3-way image classification set "data" from GitHub (Floozutter/nhs-edd-2019); label vocabulary: bottles, cans, waste.

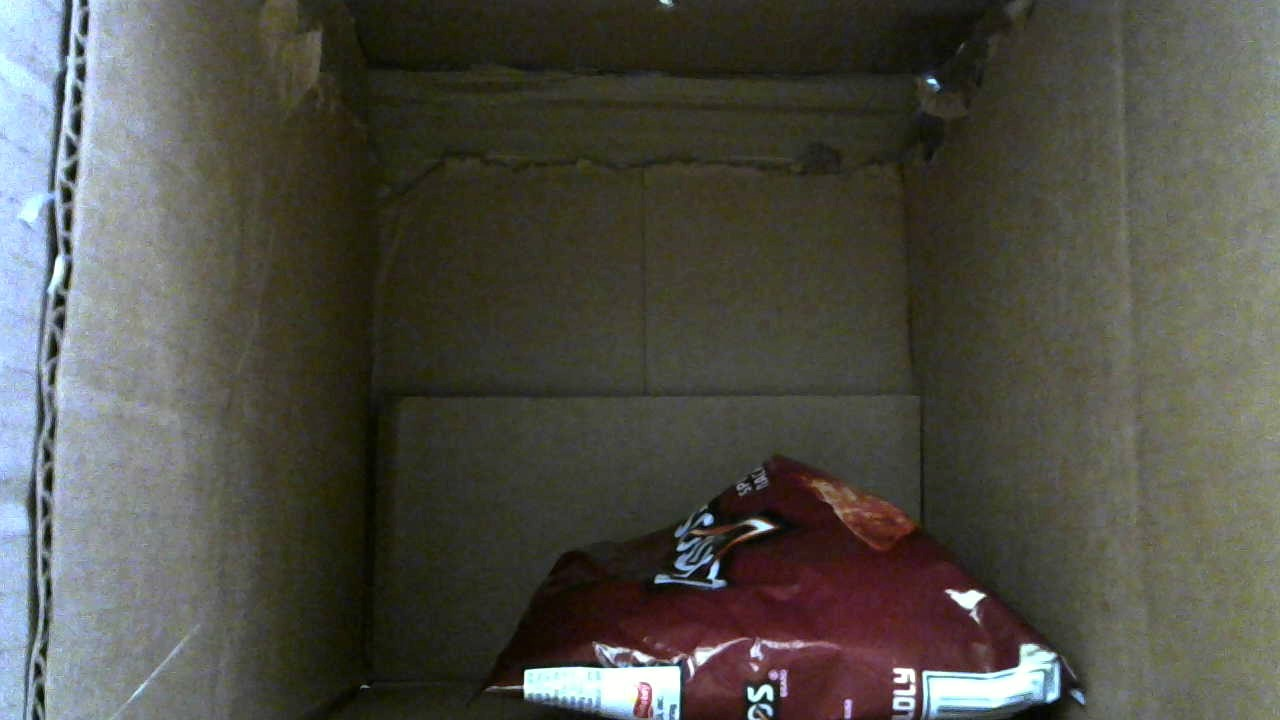
Label: waste

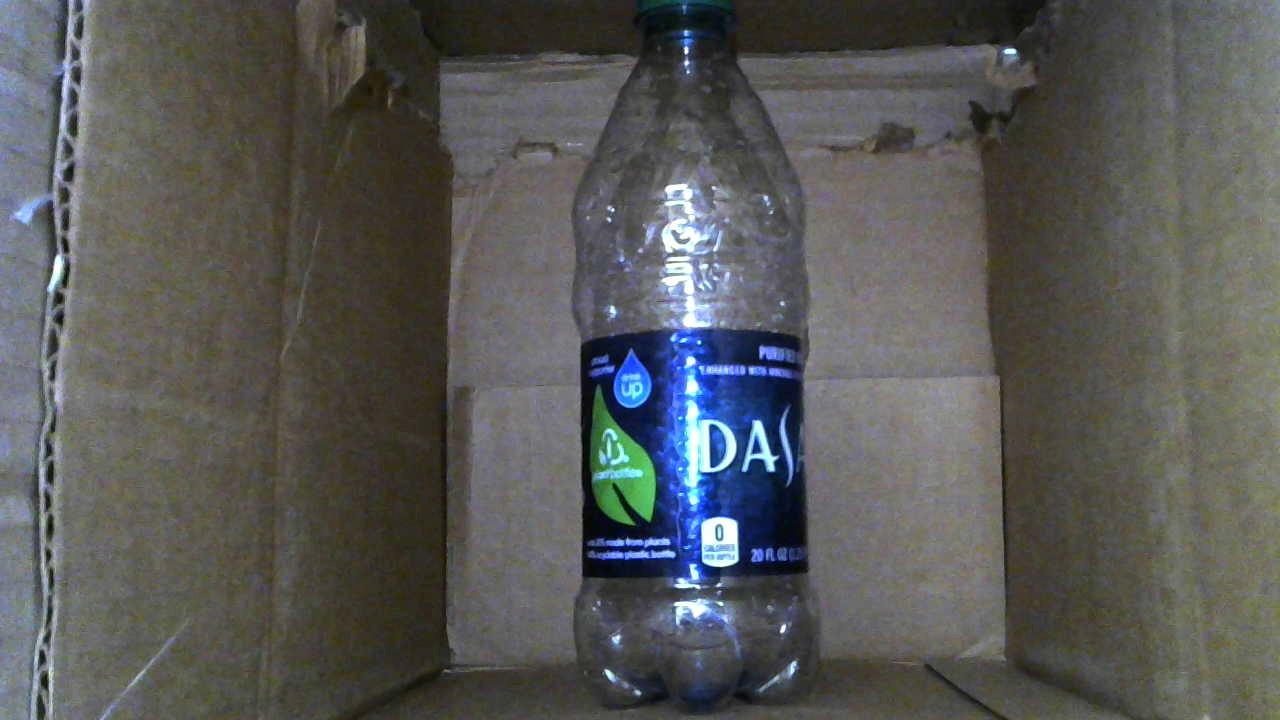
Label: bottles

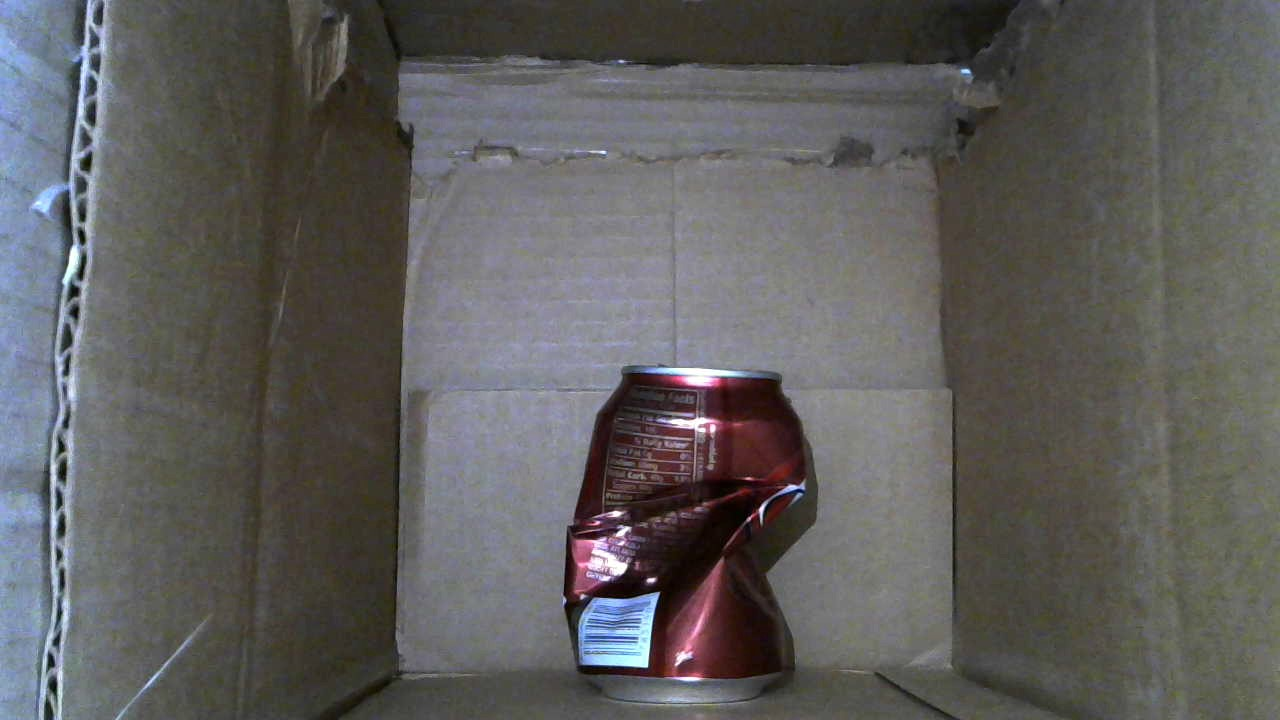
Label: cans

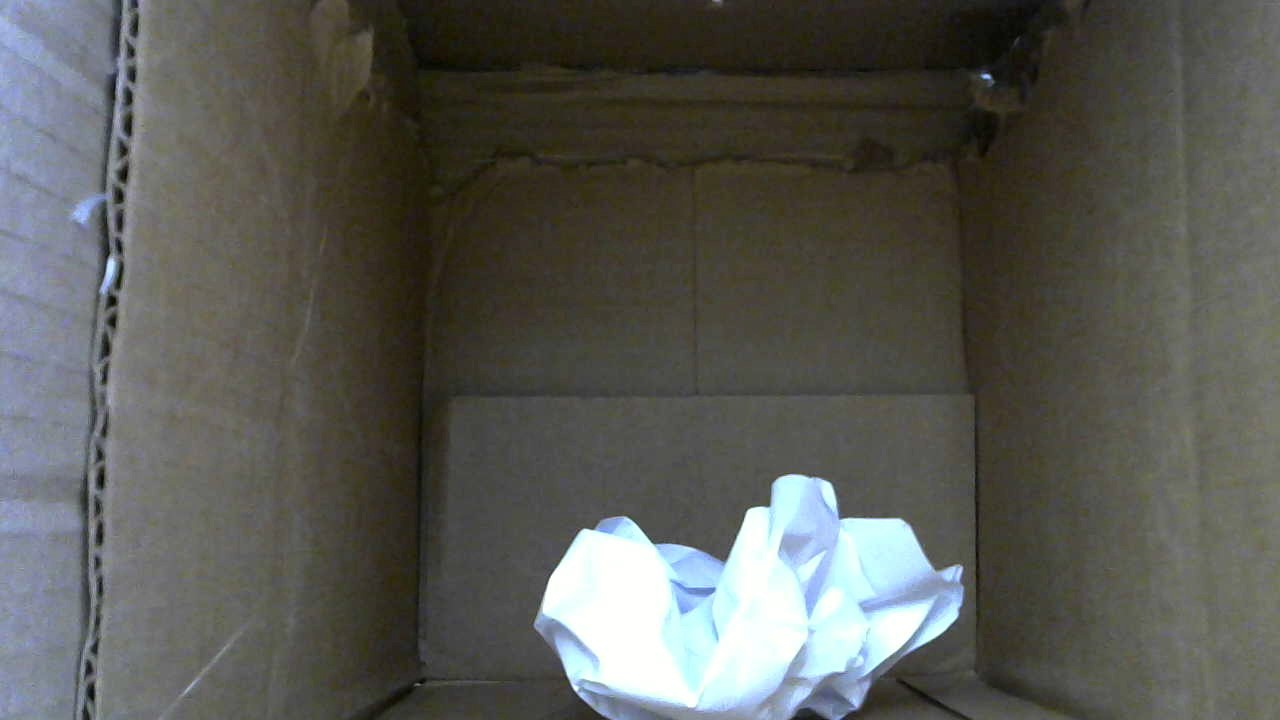
Label: waste

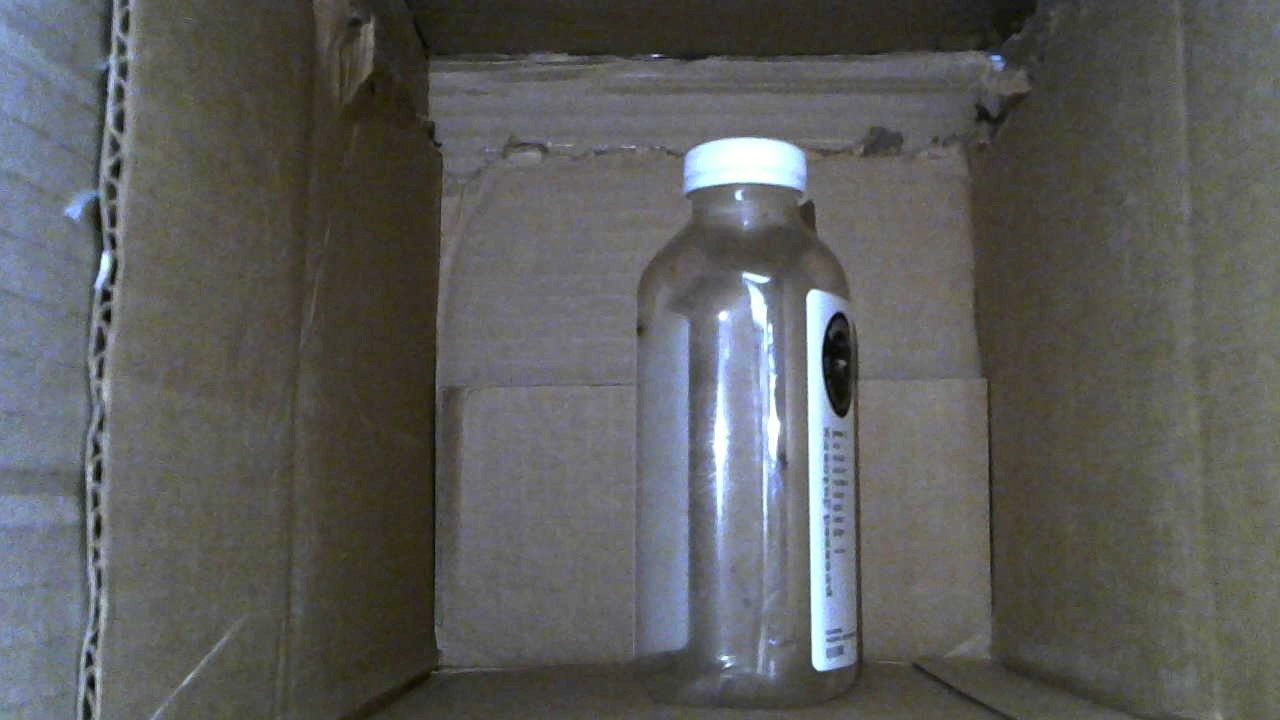
Label: bottles

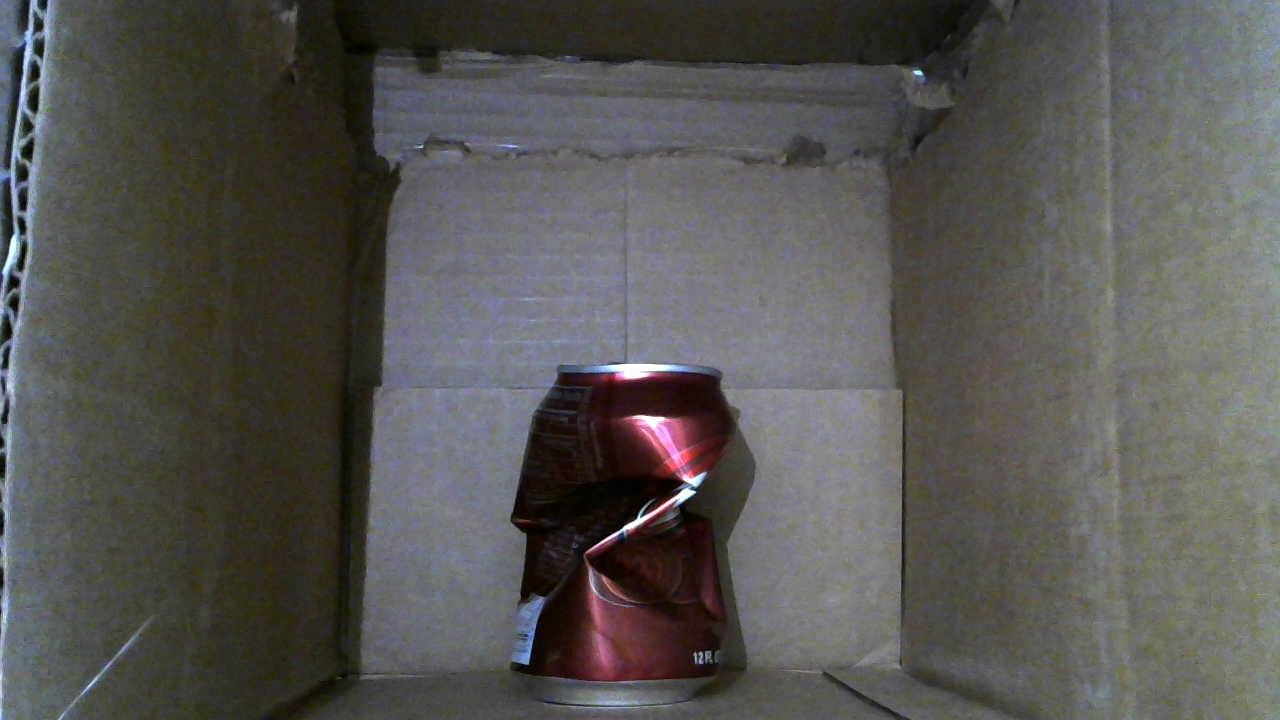
Label: cans
